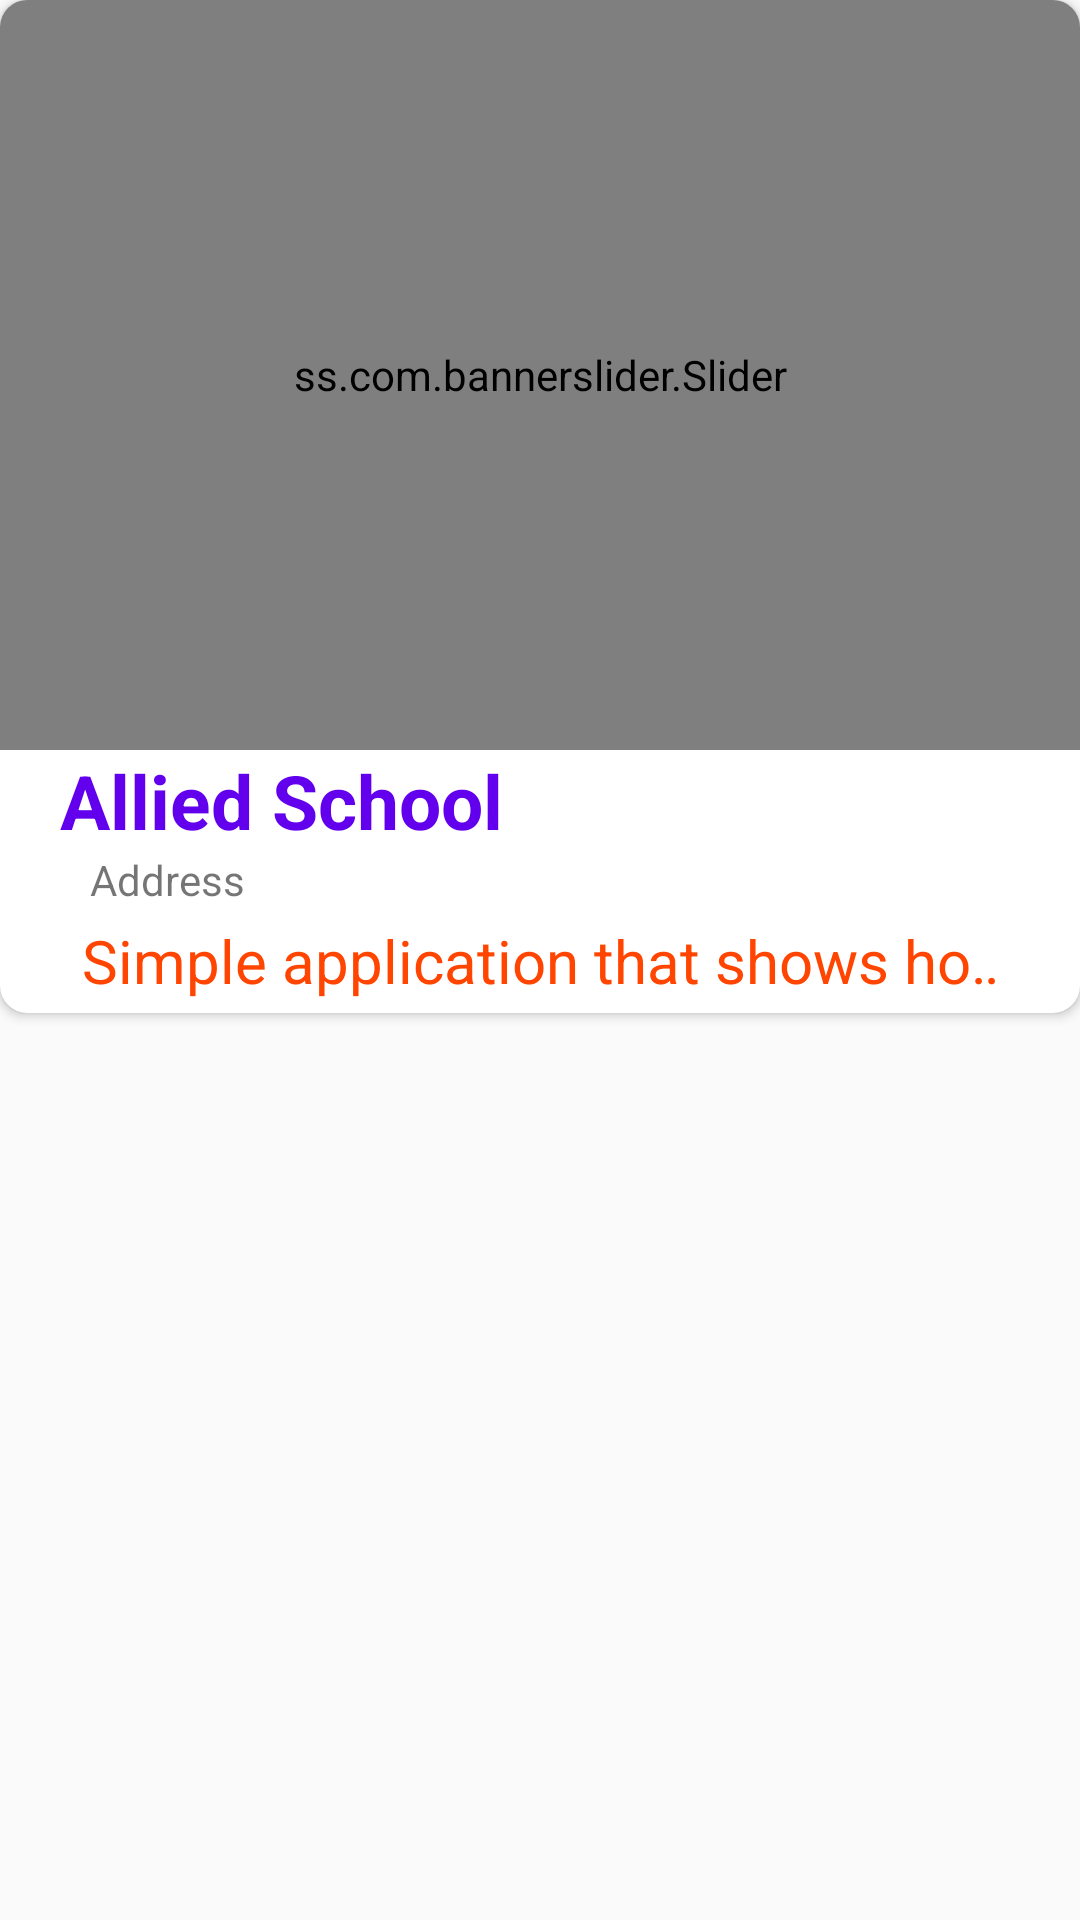

Produce the Android XML layout that renders to this screen, including the resource entries it uses.
<!-- AndroidManifest.xml: application theme AppTheme -->
<!-- res/layout/fragment_my_school.xml -->
<?xml version="1.0" encoding="utf-8"?>
<RelativeLayout xmlns:android="http://schemas.android.com/apk/res/android"
    xmlns:tools="http://schemas.android.com/tools"
    android:layout_width="match_parent"
    android:layout_height="match_parent"
    xmlns:app="http://schemas.android.com/apk/res-auto"
    tools:context="com.usamatariq.schoolmanagementsystem.Fragmets.BottomNavFragments.MySchoolFragment">

    <TextView
        android:layout_width="match_parent"
        android:layout_height="wrap_content"
        android:textColor="@color/colorPrimary"
        android:text="No School Found!"
        android:textSize="32sp"
        android:textStyle="bold"
        android:visibility="gone"
        android:id="@+id/schoolExistance"
        android:textAlignment="center"
        android:gravity="center_horizontal" />
    <ScrollView
        android:layout_width="match_parent"
        android:layout_height="match_parent">

        <RelativeLayout
            android:id="@+id/rl"
            android:layout_width="match_parent"
            android:layout_height="match_parent">


            <androidx.cardview.widget.CardView
                android:id="@+id/cardView"
                android:layout_width="match_parent"
                android:layout_height="wrap_content"
                android:padding="5dp"
                app:cardCornerRadius="9dp">

                <LinearLayout
                    android:layout_width="match_parent"
                    android:layout_height="wrap_content"
                    android:orientation="vertical">

                    <ss.com.bannerslider.Slider
                        android:id="@+id/banner_slider1"
                        android:layout_width="match_parent"
                        android:layout_height="250dp"
                        app:slider_interval="5000"
                        app:slider_loopSlides="true" />

                    <TextView
                        android:id="@+id/schoolName"
                        android:layout_width="match_parent"
                        android:layout_height="wrap_content"
                        android:paddingLeft="20dp"
                        android:text="Allied School"
                        android:textColor="@color/colorPrimary"
                        android:textSize="25sp"
                        android:textStyle="bold" />

                    <TextView
                        android:id="@+id/address"
                        android:layout_width="match_parent"
                        android:layout_height="wrap_content"
                        android:paddingLeft="30dp"
                        android:text="Address" />

                    <TextView
                        android:id="@+id/moto"
                        android:layout_width="match_parent"
                        android:layout_height="wrap_content"
                        android:ellipsize="marquee"
                        android:fadingEdge="horizontal"
                        android:paddingTop="4dp"
                        android:paddingBottom="4dp"
                        android:gravity="center_horizontal"
                        android:marqueeRepeatLimit="marquee_forever"
                        android:paddingLeft="20dp"
                        android:paddingRight="20dp"
                        android:scrollHorizontally="true"
                        android:singleLine="true"
                        android:text="Simple application that shows how to use marquee, with a long text"
                        android:textAlignment="center"
                        android:textColor="#ff4500"
                        android:textSize="20dp" />

                </LinearLayout>
            </androidx.cardview.widget.CardView>



            <TextView
                android:id="@+id/text"
                android:layout_width="match_parent"
                android:layout_height="wrap_content"
                android:layout_below="@id/cardView"
                android:layout_margin="5dp"
                android:background="@color/colorAccent"
                android:text="School Staff"
                android:textColor="@color/colorPrimary"
                android:textSize="21sp"
                android:visibility="gone"
                android:textStyle="bold" />

            <androidx.recyclerview.widget.RecyclerView
                android:id="@+id/staff_RV"
                android:layout_width="match_parent"
                android:layout_height="wrap_content"
                android:layout_below="@id/text"
                android:paddingBottom="5dp"
                />

            <TextView
                android:id="@+id/eventText"
                android:layout_width="match_parent"
                android:layout_height="wrap_content"
                android:layout_below="@id/staff_RV"
                android:layout_margin="5dp"
                android:visibility="gone"
                android:background="@color/colorAccent"
                android:text="School Events"
                android:textColor="@color/colorPrimary"
                android:textSize="21sp"
                android:textStyle="bold" />

            <androidx.recyclerview.widget.RecyclerView
                android:id="@+id/events_RV"
                android:layout_width="match_parent"
                android:layout_height="wrap_content"
                android:layout_below="@id/eventText"
                tools:listitem="@layout/event_item" />


        </RelativeLayout>
    </ScrollView>

</RelativeLayout>
<!-- res/layout/event_item.xml (included above) -->
<?xml version="1.0" encoding="utf-8"?>
<RelativeLayout xmlns:android="http://schemas.android.com/apk/res/android"
    xmlns:app="http://schemas.android.com/apk/res-auto"
    android:layout_width="match_parent"
    android:layout_margin="5dp"
    android:layout_height="wrap_content">

    <androidx.cardview.widget.CardView
        android:id="@+id/cardView"
        android:layout_width="match_parent"
        android:layout_height="wrap_content"
        android:padding="5dp"
        app:cardCornerRadius="9dp">

        <LinearLayout
            android:layout_width="match_parent"
            android:layout_height="wrap_content"
            android:orientation="vertical">

            <ss.com.bannerslider.Slider
                android:id="@+id/banner_slider1"
                android:layout_width="match_parent"
                android:layout_height="250dp"
                app:slider_interval="5000"
                app:slider_loopSlides="true" />

            <TextView
                android:id="@+id/eventName"
                android:layout_width="match_parent"
                android:layout_height="wrap_content"
                android:paddingLeft="20dp"
                android:text="Event Name"
                android:textColor="@color/colorPrimary"
                android:textSize="25sp"
                android:textStyle="bold" />

            <TextView
                android:id="@+id/eventDate"
                android:layout_width="match_parent"
                android:layout_height="wrap_content"
                android:paddingLeft="30dp"
                android:text="Event Date" />

            <TextView
                android:id="@+id/eventDescribe"
                android:layout_width="match_parent"
                android:layout_height="wrap_content"
                android:paddingLeft="20dp"
                android:paddingRight="20dp"
                android:text="describe"
                android:textSize="20dp" />

        </LinearLayout>
    </androidx.cardview.widget.CardView>
</RelativeLayout>
<!-- resources referenced by this layout -->
<resources>
  <style name="AppTheme" parent="Theme.AppCompat.Light.DarkActionBar">
          
          <item name="colorPrimary">@color/colorPrimary</item>
          <item name="colorPrimaryDark">@color/colorPrimaryDark</item>
          <item name="colorAccent">@color/colorAccent</item>
      </style>
  <!-- not gathered from this repository: default colours our renderer supplied (Android Studio template values) -->
  <color name="colorPrimary">#FF6200EE</color>
  <color name="colorPrimaryDark">#FF3700B3</color>
  <color name="colorAccent">#FF03DAC5</color>
</resources>
